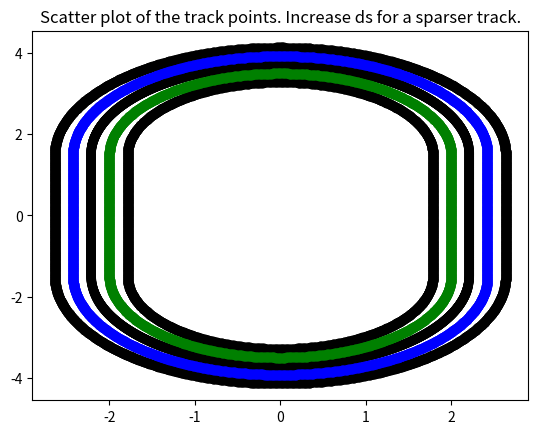
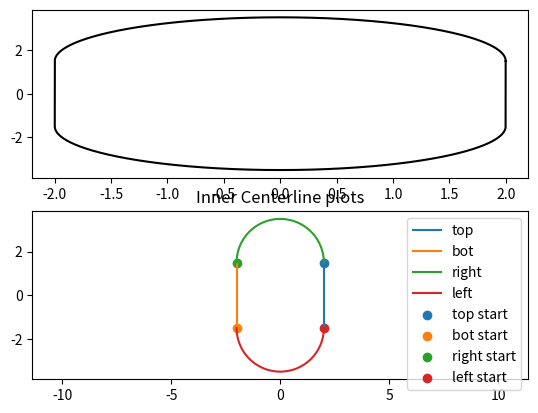
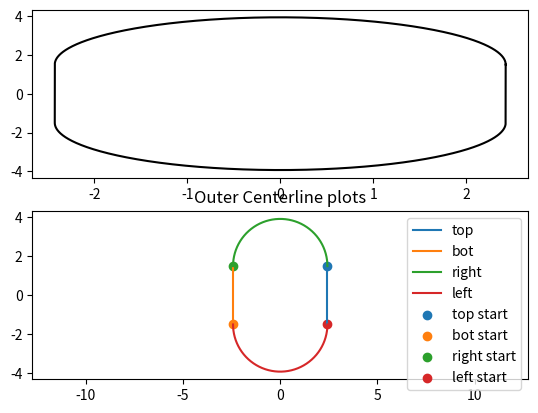
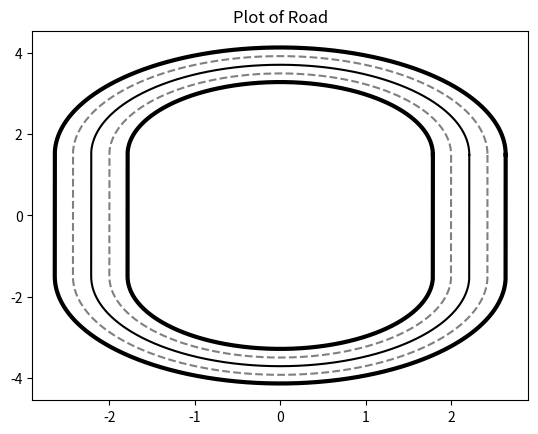

The script that saved these images, in order:
# File creates road data for a road with two centerlines based on the radius given in the function call 
# where the radius given is used for the innermost centerline
import os
import numpy as np
import matplotlib.pyplot as plt
import csv
from itertools import zip_longest

def compute_max_distance(x, y):
    dx = np.diff(x)
    dy = np.diff(y)
    dist = np.sqrt(dx ** 2 + dy ** 2)
    return np.max(dist)

def max_track_pts(x, y):
    return max(x) - min(x), max(y) - min(y)

def calculate_cumulative_distance(x_coords, y_coords):
    dx = np.diff(x_coords)
    dy = np.diff(y_coords)
    distances = np.sqrt(dx ** 2 + dy ** 2)
    cumulative_distances = np.cumsum(distances)
    return cumulative_distances


def oval_track(L: float, R: float, ds=0.01, verbose=True, show=True, save=True, save_path=None, filename='track.csv'):
    """
    Defines an oval track with a two lanes defined as the centerlines.
    This consists of two straight and parallel edges connect by two half circles on the right and left.
    The total track length is L + 2R and the width is 2R.
    :param L: length of straight edges (meters)
    :param R: radius of circular sides (meters)
    :param ds: discrete step size (meters)
    :param show: True --> plots the track
    :param save: True --> saves the track in a text file
    :param verbose: True --> print some details about the track
    :return:
    """
    
    """ 
    INNER CENTERLINE
    """
    # Define x-y values for circular caps
    theta_right_inner_centerline = np.linspace(-np.pi / 2, np.pi / 2, int(np.ceil(np.pi * R / ds)))
    theta_left_inner_centerline = np.linspace(np.pi / 2, -np.pi / 2, int(np.ceil(np.pi * R / ds)))
    y_right_inner_centerline = L / 2.0 + R * np.cos(theta_right_inner_centerline)
    x_right_inner_centerline = R * np.sin(theta_right_inner_centerline)
    y_left_inner_centerline = -L / 2.0 - R * np.cos(theta_left_inner_centerline)
    x_left_inner_centerline = R * np.sin(theta_left_inner_centerline)

    # Define x and y values for straight edges
    y_top_inner_centerline = np.linspace(L / 2, -L / 2, int(np.ceil(L / ds)))[1:-1]
    x_top_inner_centerline = np.ones(len(y_top_inner_centerline)) * R
    y_bot_inner_centerline = np.linspace(-L / 2, L / 2, int(np.ceil(L / ds)))[1:-1]
    x_bot_inner_centerline = np.ones(len(y_top_inner_centerline)) * - R

    # Combine x and y values
    x_inner_centerline = np.concatenate((x_top_inner_centerline, x_left_inner_centerline, x_bot_inner_centerline, x_right_inner_centerline))
    y_inner_centerline = np.concatenate((y_top_inner_centerline, y_left_inner_centerline, y_bot_inner_centerline, y_right_inner_centerline))
    traj_inner = np.vstack([x_inner_centerline, y_inner_centerline])

    """ 
    OUTER CENTERLINE
    """
    R_outer_centerline = R+0.426

    # Define x-y values for circular caps
    theta_right_outer_centerline = np.linspace(-np.pi / 2, np.pi / 2, int(np.ceil(np.pi * R_outer_centerline / ds)))
    theta_left_outer_centerline = np.linspace(np.pi / 2, -np.pi / 2, int(np.ceil(np.pi * R_outer_centerline / ds)))
    y_right_outer_centerline = L / 2.0 + R_outer_centerline * np.cos(theta_right_outer_centerline)
    x_right_outer_centerline = R_outer_centerline * np.sin(theta_right_outer_centerline)
    y_left_outer_centerline = -L / 2.0 - R_outer_centerline * np.cos(theta_left_outer_centerline)
    x_left_outer_centerline = R_outer_centerline * np.sin(theta_left_outer_centerline)

    # Define x and y values for straight edges
    y_top_outer_centerline = np.linspace(L / 2, -L / 2, int(np.ceil(L / ds)))[1:-1]
    x_top_outer_centerline = np.ones(len(y_top_outer_centerline)) * R_outer_centerline
    y_bot_outer_centerline = np.linspace(-L / 2, L / 2, int(np.ceil(L / ds)))[1:-1]
    x_bot_outer_centerline = np.ones(len(y_top_outer_centerline)) * - R_outer_centerline

    # Combine x and y values
    x_outer_centerline = np.concatenate((x_top_outer_centerline, x_left_outer_centerline, x_bot_outer_centerline, x_right_outer_centerline))
    y_outer_centerline = np.concatenate((y_top_outer_centerline, y_left_outer_centerline, y_bot_outer_centerline, y_right_outer_centerline))
    traj_outer = np.vstack([x_outer_centerline, y_outer_centerline])

    """ 
    INNER BORDER
    """
    R_inner_border = R-0.213
    # Define x-y values for INNER circular caps
    theta_right_inner = np.linspace(-np.pi / 2, np.pi / 2, int(np.ceil(np.pi * R_inner_border / ds)))
    theta_left_inner = np.linspace(np.pi / 2, -np.pi / 2, int(np.ceil(np.pi * R_inner_border / ds)))
    y_right_inner = L / 2.0 + R_inner_border * np.cos(theta_right_inner)
    x_right_inner = R_inner_border * np.sin(theta_right_inner)
    y_left_inner = -L / 2.0 - R_inner_border * np.cos(theta_left_inner)
    x_left_inner = R_inner_border * np.sin(theta_left_inner)

    # Define x and y values for INNER straight edges
    y_top_inner = np.linspace(L / 2, -L / 2, int(np.ceil(L / ds)))[1:-1]
    x_top_inner = np.ones(len(y_top_inner)) * R_inner_border
    y_bot_inner = np.linspace(-L / 2, L / 2, int(np.ceil(L / ds)))[1:-1]
    x_bot_inner = np.ones(len(y_top_inner)) * - R_inner_border

    # Combine INNER x and y values
    x_inner_border = np.concatenate((x_top_inner, x_left_inner, x_bot_inner, x_right_inner))
    y_inner_border = np.concatenate((y_top_inner, y_left_inner, y_bot_inner, y_right_inner))

    """ 
    OUTER BORDER
    """
    R_outer_border = R+0.639

    # Define x and y values for OUTER straight edges
    y_top_outer = np.linspace(L / 2, -L / 2, int(np.ceil(L / ds)))[1:-1]
    x_top_outer = np.ones(len(y_top_outer)) * R_outer_border
    y_bot_outer = np.linspace(-L / 2, L / 2, int(np.ceil(L / ds)))[1:-1]
    x_bot_outer = np.ones(len(y_top_outer)) * - R_outer_border

    # Define x-y values for OUTER circular caps
    theta_right_outer = np.linspace(-np.pi / 2, np.pi / 2, int(np.ceil(np.pi * R_outer_border / ds)))
    theta_left_outer = np.linspace(np.pi / 2, -np.pi / 2, int(np.ceil(np.pi * R_outer_border / ds)))
    y_right_outer = L / 2.0 + R_outer_border * np.cos(theta_right_outer)
    x_right_outer = R_outer_border * np.sin(theta_right_outer)
    y_left_outer = -L / 2.0 - R_outer_border * np.cos(theta_left_outer)
    x_left_outer = R_outer_border * np.sin(theta_left_outer)

    # Combine OUTER x and y values
    x_outer_border = np.concatenate((x_top_outer, x_left_outer, x_bot_outer, x_right_outer))
    y_outer_border = np.concatenate((y_top_outer, y_left_outer, y_bot_outer, y_right_outer))

    """ 
    LANE BORDER
    """
    R_lane = R+0.213

    # Define x and y values for LANE straight edges
    y_top_lane = np.linspace(L / 2, -L / 2, int(np.ceil(L / ds)))[1:-1]
    x_top_lane = np.ones(len(y_top_lane)) * R_lane
    y_bot_lane = np.linspace(-L / 2, L / 2, int(np.ceil(L / ds)))[1:-1]
    x_bot_lane = np.ones(len(y_top_lane)) * - R_lane

    # Define x-y values for LANE circular caps
    theta_right_lane = np.linspace(-np.pi / 2, np.pi / 2, int(np.ceil(np.pi * R_lane / ds)))
    theta_left_lane = np.linspace(np.pi / 2, -np.pi / 2, int(np.ceil(np.pi * R_lane / ds)))
    y_right_lane = L / 2.0 + R_lane * np.cos(theta_right_lane)
    x_right_lane = R_lane * np.sin(theta_right_lane)
    y_left_lane = -L / 2.0 - R_lane * np.cos(theta_left_lane)
    x_left_lane = R_lane * np.sin(theta_left_lane)

    # Combine LANE x and y values
    x_lane = np.concatenate((x_top_lane, x_left_lane, x_bot_lane, x_right_lane))
    y_lane = np.concatenate((y_top_lane, y_left_lane, y_bot_lane, y_right_lane))



    if verbose:
        print('inner traj dims: ', traj_inner.shape)
        min_dist = compute_max_distance(x_inner_centerline, y_inner_centerline)
        print("Minimum distance between successive points:", min_dist)
        min_dist = compute_max_distance(x_top_inner_centerline, y_top_inner_centerline)
        print("Minimum distance in top edge:", min_dist)
        min_dist = compute_max_distance(x_bot_inner_centerline, y_bot_inner_centerline)
        print("Minimum distance in bottom edge:", min_dist)
        min_dist = compute_max_distance(x_right_inner_centerline, y_right_inner_centerline)
        print("Minimum distance in right curve:", min_dist)
        min_dist = compute_max_distance(x_left_inner_centerline, y_left_inner_centerline)
        print("Minimum distance in left curve:", min_dist)
        print('track dims: (w, h):', max_track_pts(x_inner_centerline, y_inner_centerline))

        print('\nouter traj dims: ', traj_outer.shape)
        min_dist = compute_max_distance(x_outer_centerline, y_outer_centerline)
        print("Minimum distance between successive points:", min_dist)
        min_dist = compute_max_distance(x_top_outer_centerline, y_top_outer_centerline)
        print("Minimum distance in top edge:", min_dist)
        min_dist = compute_max_distance(x_bot_outer_centerline, y_bot_outer_centerline)
        print("Minimum distance in bottom edge:", min_dist)
        min_dist = compute_max_distance(x_right_outer_centerline, y_right_outer_centerline)
        print("Minimum distance in right curve:", min_dist)
        min_dist = compute_max_distance(x_left_outer_centerline, y_left_outer_centerline)
        print("Minimum distance in left curve:", min_dist)
        print('track dims: (w, h):', max_track_pts(x_outer_centerline, y_outer_centerline))

    if show:
        # Plot oval track
        plt.scatter(x_inner_border, y_inner_border, color='black')
        plt.scatter(x_outer_border, y_outer_border, color='black')
        plt.scatter(x_lane,y_lane, linestyle='dashed', color='black')
        plt.scatter(x_inner_centerline, y_inner_centerline, color='green')
        plt.scatter(x_outer_centerline, y_outer_centerline, color='blue')
        plt.title('Scatter plot of the track points. Increase ds for a sparser track.')
        plt.show()


        plt.subplot(2, 1, 1)
        plt.plot(x_inner_centerline, y_inner_centerline, 'k')
        plt.subplot(2, 1, 2)
        plt.plot(x_top_inner_centerline, y_top_inner_centerline)
        plt.plot(x_bot_inner_centerline, y_bot_inner_centerline)
        plt.plot(x_right_inner_centerline, y_right_inner_centerline)
        plt.plot(x_left_inner_centerline, y_left_inner_centerline)
        plt.scatter(x_top_inner_centerline[0], y_top_inner_centerline[0])
        plt.scatter(x_bot_inner_centerline[0], y_bot_inner_centerline[0])
        plt.scatter(x_right_inner_centerline[0], y_right_inner_centerline[0])
        plt.scatter(x_left_inner_centerline[0], y_left_inner_centerline[0])
        plt.legend(['top', 'bot', 'right', 'left', 'top start', 'bot start', 'right start', 'left start'])
        plt.axis('equal')
        plt.title('Inner Centerline plots')
        plt.show()

        plt.subplot(2, 1, 1)
        plt.plot(x_outer_centerline, y_outer_centerline, 'k')
        plt.subplot(2, 1, 2)
        plt.plot(x_top_outer_centerline, y_top_outer_centerline)
        plt.plot(x_bot_outer_centerline, y_bot_outer_centerline)
        plt.plot(x_right_outer_centerline, y_right_outer_centerline)
        plt.plot(x_left_outer_centerline, y_left_outer_centerline)
        plt.scatter(x_top_outer_centerline[0], y_top_outer_centerline[0])
        plt.scatter(x_bot_outer_centerline[0], y_bot_outer_centerline[0])
        plt.scatter(x_right_outer_centerline[0], y_right_outer_centerline[0])
        plt.scatter(x_left_outer_centerline[0], y_left_outer_centerline[0])
        plt.legend(['top', 'bot', 'right', 'left', 'top start', 'bot start', 'right start', 'left start'])
        plt.axis('equal')
        plt.title('Outer Centerline plots')
        plt.show()

        # Plot oval track that looks like a road
        plt.plot(x_inner_border, y_inner_border, color='black', linewidth = 3)
        plt.plot(x_outer_border, y_outer_border, color='black', linewidth = 3)
        plt.plot(x_lane, y_lane, color='black')
        plt.plot(x_inner_centerline, y_inner_centerline, color='grey', linestyle='dashed')
        plt.plot(x_outer_centerline, y_outer_centerline, color='grey', linestyle='dashed')
        plt.title('Plot of Road')
        plt.show()

    # save the coordinates for all border, centerlines, and cumulative distance to a csv 
    # file where the headers are all on one row and their respective coordinates are in the same column
    if save:
        if save_path is not None:
            path_exists = os.path.exists(save_path)
            if not path_exists:
                os.makedirs(save_path)
            file = os.path.join(save_path, filename)
        else:
            file = filename

        cumulative_distance = calculate_cumulative_distance(x_lane, y_lane)

        coord_rows = [x_inner_border, y_inner_border, x_inner_centerline, y_inner_centerline, x_lane, y_lane, x_outer_centerline, y_outer_centerline,
                  x_outer_border, y_outer_border, x_lane, y_lane, cumulative_distance]

        with open(file, 'w', newline='') as f:
            coord_writer = csv.writer(f)
            coord_writer.writerow(['edge1_x', 'edge1_y', 'centerline1_x', 'centerline1_y', 'edge2_x', 'edge2_y', 'centerline2_x', 'centerline2_y', 
                          'edge3_x', 'edge3_y', 'road_centerline_x', 'road_centerline_y', 'cumulative_distance'])
            for row in zip_longest(*coord_rows):
                coord_writer.writerow(row)  

if __name__ == "__main__":
    # Define the oval track
    oval_track(L=3., R=2., ds=0.01, verbose=True, show=True,
               save=True, save_path='tracks', filename='oval_track_two_centerline.csv')
    
